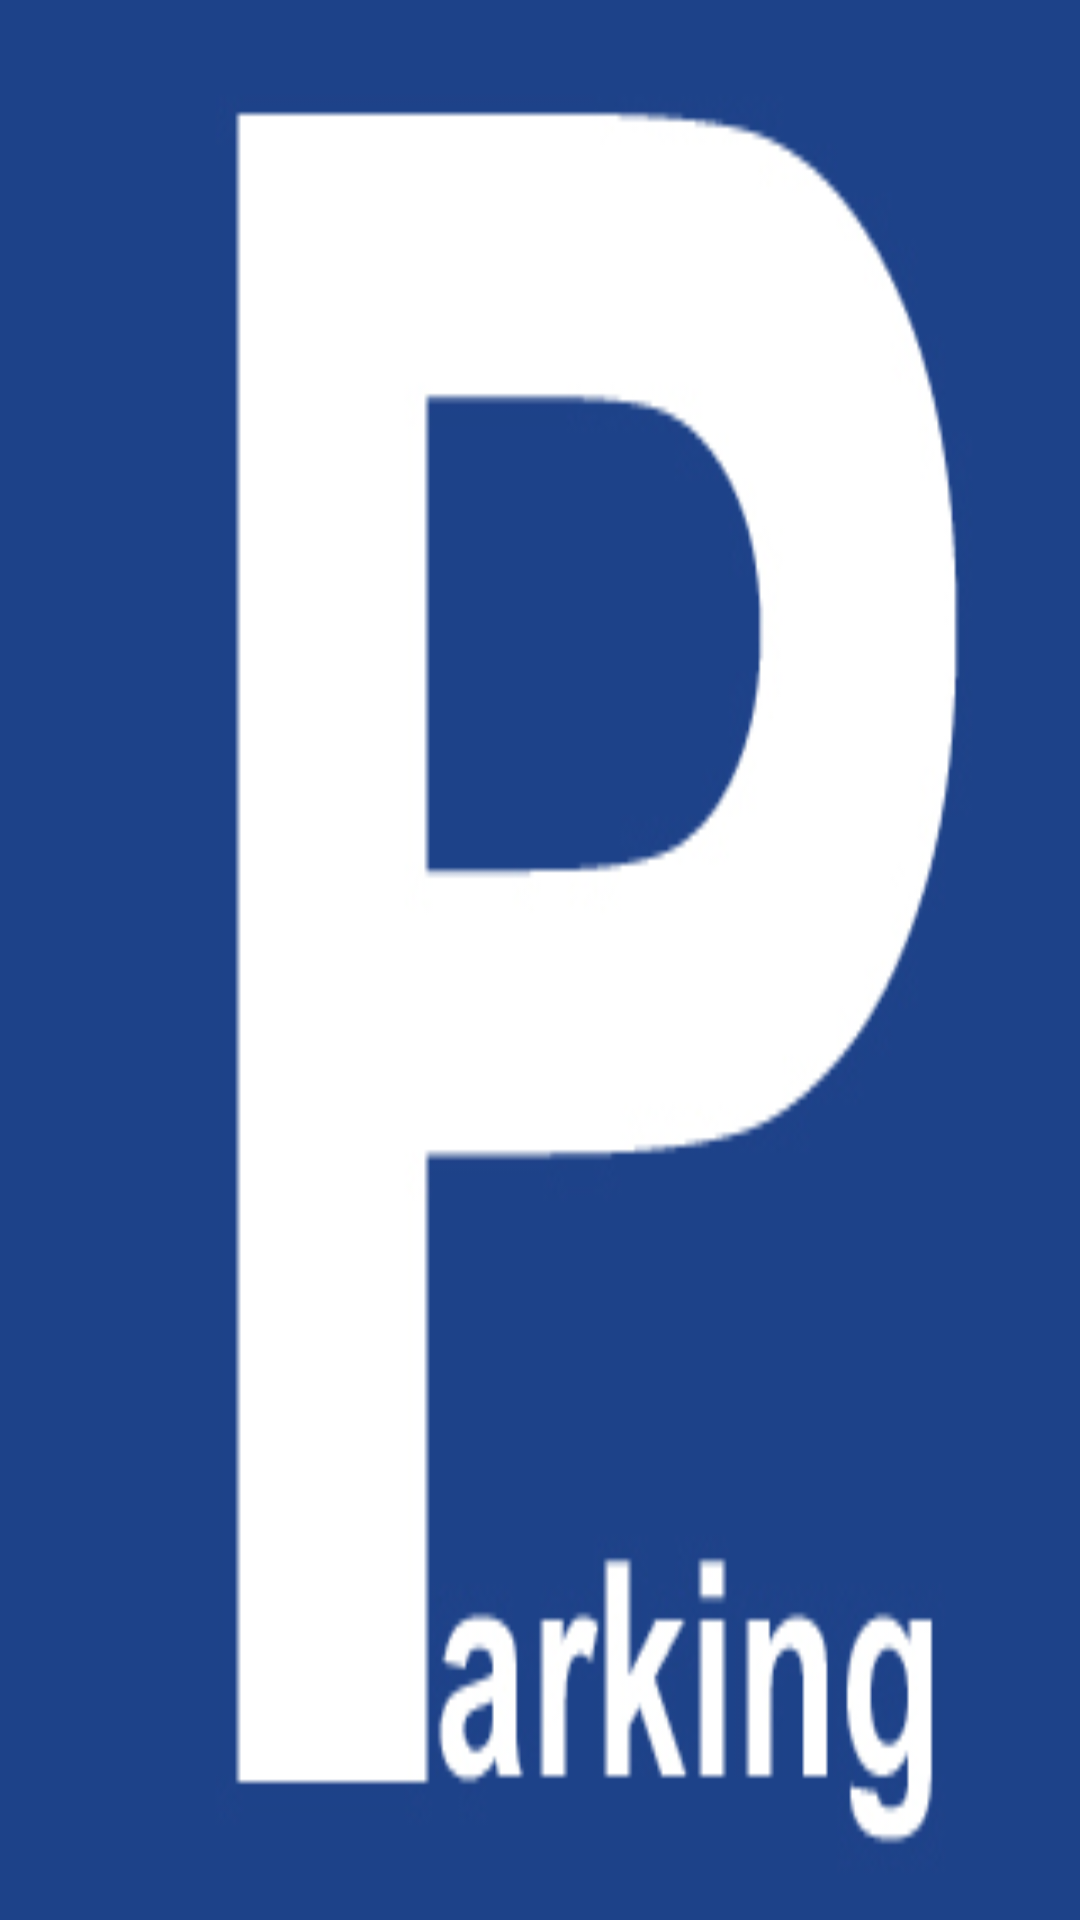

Reconstruct the res/layout file that produces this screen, plus the resources it refers to.
<!-- AndroidManifest.xml: application theme AppTheme -->
<!-- res/layout/splash.xml -->
<?xml version="1.0" encoding="utf-8"?>
<LinearLayout xmlns:android="http://schemas.android.com/apk/res/android"
    android:layout_width="300dp"
    android:layout_height="300dp"
    android:background="@drawable/parking"
    android:layout_gravity="center"
    android:orientation="vertical">

</LinearLayout>
<!-- resources referenced by this layout -->
<resources>
  <!-- drawable parking: png bitmap (drawable, 23739 bytes) -->
  <style name="AppTheme" parent="Theme.AppCompat.Light.DarkActionBar">
          
          <item name="colorPrimary">@color/colorDarkblue</item>
          <item name="colorPrimaryDark">@color/colorDarkblue</item>
          <item name="colorAccent">@color/colorAccent</item>
  
      </style>
  <color name="colorDarkblue">#045b89</color>
  <color name="colorAccent">#7C4DFF</color>
</resources>
